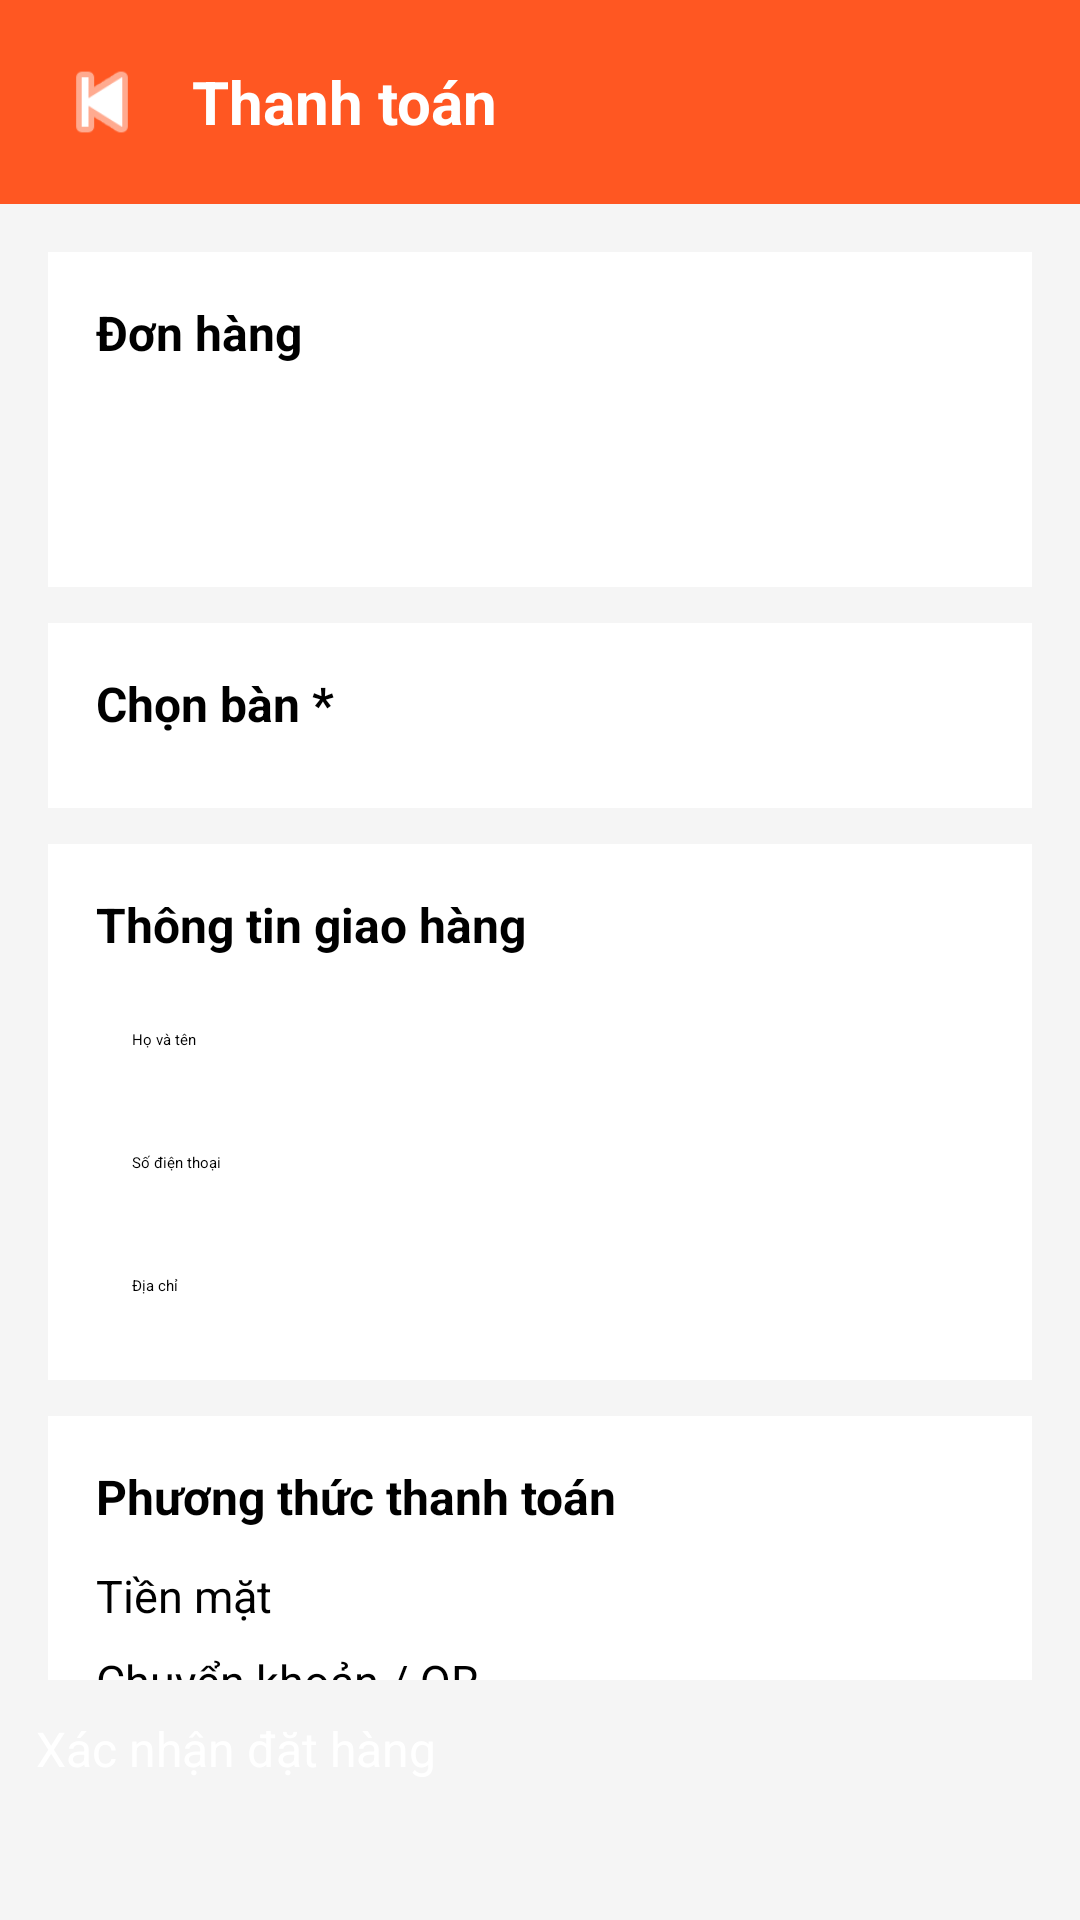

Produce the Android XML layout that renders to this screen, including the resource entries it uses.
<!-- AndroidManifest.xml: application theme Theme.FoodOrderApp -->
<!-- res/layout/activity_payment.xml -->
<?xml version="1.0" encoding="utf-8"?>
<LinearLayout xmlns:android="http://schemas.android.com/apk/res/android"
    android:layout_width="match_parent"
    android:layout_height="match_parent"
    android:orientation="vertical"
    android:background="#F5F5F5">

    <LinearLayout android:layout_width="match_parent" android:layout_height="wrap_content"
        android:background="#FF5722" android:padding="16dp"
        android:orientation="horizontal" android:gravity="center_vertical">
        <ImageButton android:id="@+id/btn_pay_back"
            android:layout_width="36dp" android:layout_height="36dp"
            android:src="@android:drawable/ic_media_previous"
            android:background="@null" android:tint="#FFFFFF" android:layout_marginEnd="12dp"/>
        <TextView android:layout_width="wrap_content" android:layout_height="wrap_content"
            android:text="Thanh toán" android:textColor="#FFFFFF"
            android:textSize="20sp" android:textStyle="bold"/>
    </LinearLayout>

    <ScrollView android:layout_width="match_parent" android:layout_height="0dp" android:layout_weight="1">
        <LinearLayout android:layout_width="match_parent" android:layout_height="wrap_content"
            android:orientation="vertical" android:padding="16dp">

            
            <LinearLayout android:layout_width="match_parent" android:layout_height="wrap_content"
                android:orientation="vertical" android:background="#FFFFFF"
                android:padding="16dp" android:layout_marginBottom="12dp" android:elevation="2dp">
                <TextView android:layout_width="wrap_content" android:layout_height="wrap_content"
                    android:text="Đơn hàng" android:textStyle="bold" android:textSize="16sp"
                    android:layout_marginBottom="8dp"/>
                <TextView android:id="@+id/tv_pay_items"
                    android:layout_width="match_parent" android:layout_height="wrap_content"
                    android:textSize="13sp" android:textColor="#666666"/>
                <TextView android:id="@+id/tv_pay_total"
                    android:layout_width="wrap_content" android:layout_height="wrap_content"
                    android:textSize="18sp" android:textStyle="bold"
                    android:textColor="#FF5722" android:layout_marginTop="8dp"/>
            </LinearLayout>

            
            <LinearLayout android:layout_width="match_parent" android:layout_height="wrap_content"
                android:orientation="vertical" android:background="#FFFFFF"
                android:padding="16dp" android:layout_marginBottom="12dp" android:elevation="2dp">
                <TextView android:layout_width="wrap_content" android:layout_height="wrap_content"
                    android:text="Chọn bàn *" android:textStyle="bold"
                    android:textSize="16sp" android:layout_marginBottom="8dp"/>
                <Spinner
                    android:id="@+id/sp_table"
                    android:layout_width="match_parent"
                    android:layout_height="wrap_content"/>
            </LinearLayout>

            
            <LinearLayout android:layout_width="match_parent" android:layout_height="wrap_content"
                android:orientation="vertical" android:background="#FFFFFF"
                android:padding="16dp" android:layout_marginBottom="12dp" android:elevation="2dp">
                <TextView android:layout_width="wrap_content" android:layout_height="wrap_content"
                    android:text="Thông tin giao hàng" android:textStyle="bold"
                    android:textSize="16sp" android:layout_marginBottom="12dp"/>
                <EditText android:id="@+id/et_pay_name"
                    android:layout_width="match_parent" android:layout_height="wrap_content"
                    android:hint="Họ và tên" android:padding="12dp"
                    android:background="@drawable/bg_edittext" android:layout_marginBottom="10dp"/>
                <EditText android:id="@+id/et_pay_phone"
                    android:layout_width="match_parent" android:layout_height="wrap_content"
                    android:hint="Số điện thoại" android:inputType="phone" android:padding="12dp"
                    android:background="@drawable/bg_edittext" android:layout_marginBottom="10dp"/>
                <EditText android:id="@+id/et_pay_address"
                    android:layout_width="match_parent" android:layout_height="wrap_content"
                    android:hint="Địa chỉ" android:padding="12dp"
                    android:background="@drawable/bg_edittext"/>
            </LinearLayout>

            
            <LinearLayout android:layout_width="match_parent" android:layout_height="wrap_content"
                android:orientation="vertical" android:background="#FFFFFF"
                android:padding="16dp" android:elevation="2dp">
                <TextView android:layout_width="wrap_content" android:layout_height="wrap_content"
                    android:text="Phương thức thanh toán" android:textStyle="bold"
                    android:textSize="16sp" android:layout_marginBottom="12dp"/>
                <RadioGroup android:id="@+id/rg_payment"
                    android:layout_width="match_parent" android:layout_height="wrap_content">
                    <RadioButton android:id="@+id/rb_cash"
                        android:layout_width="wrap_content" android:layout_height="wrap_content"
                        android:text="Tiền mặt" android:textSize="15sp"
                        android:checked="true" android:layout_marginBottom="8dp"/>
                    <RadioButton android:id="@+id/rb_online"
                        android:layout_width="wrap_content" android:layout_height="wrap_content"
                        android:text="Chuyển khoản / QR" android:textSize="15sp"/>
                </RadioGroup>
                <LinearLayout android:id="@+id/layout_qr"
                    android:layout_width="match_parent" android:layout_height="wrap_content"
                    android:orientation="vertical" android:gravity="center"
                    android:visibility="gone" android:layout_marginTop="12dp">
                    <TextView android:layout_width="wrap_content" android:layout_height="wrap_content"
                        android:text="Quét mã QR để thanh toán:"
                        android:textSize="14sp" android:textColor="#666666" android:layout_marginBottom="8dp"/>
                    <ImageView android:id="@+id/iv_qr"
                        android:layout_width="200dp" android:layout_height="200dp"
                        android:src="@drawable/qr_payment" android:scaleType="fitCenter"/>
                </LinearLayout>
            </LinearLayout>

        </LinearLayout>
    </ScrollView>

    <Button android:id="@+id/btn_confirm_payment"
        android:layout_width="match_parent" android:layout_height="56dp"
        android:text="Xác nhận đặt hàng"
        android:textColor="#FFFFFF" android:textSize="16sp"
        android:backgroundTint="#FF5722" android:layout_margin="12dp"/>

</LinearLayout>
<!-- resources referenced by this layout -->
<resources>
  <!-- drawable qr_payment: png bitmap (drawable, 14760 bytes) -->
  <style name="Theme.FoodOrderApp" parent="Base.Theme.FoodOrderApp">
          
          <item name="android:navigationBarColor">@android:color/transparent</item>
          <item name="android:statusBarColor">@android:color/transparent</item>
          <item name="android:windowLightStatusBar">?attr/isLightTheme</item>
      </style>
</resources>
